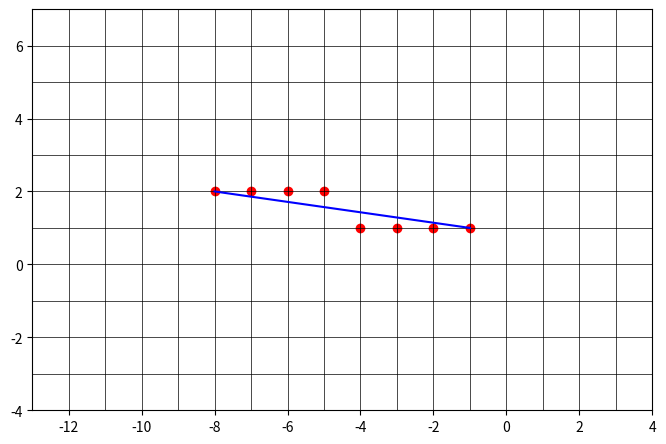
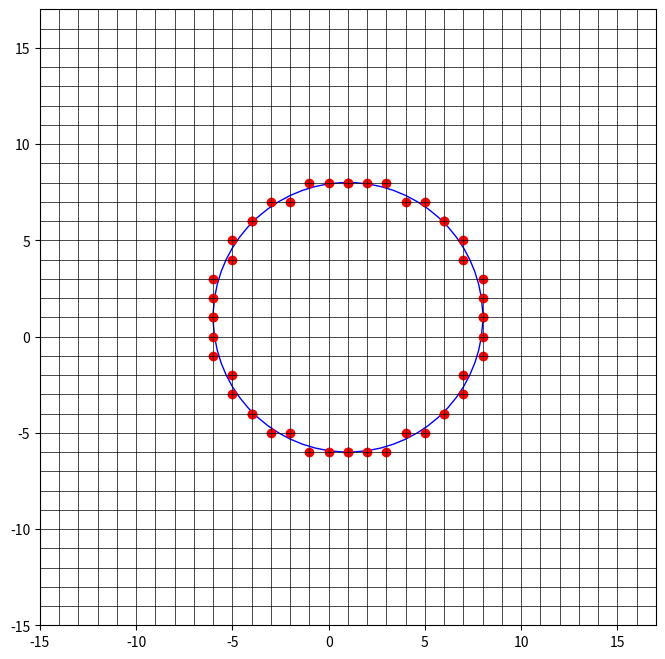

Here is the Python script that generated these plots, in order:
import matplotlib.pyplot as plt


def bresenham_line(x0, y0, x1, y1):
    points = []

    dx = abs(x1 - x0)
    dy = abs(y1 - y0)

    sx = 1 if x1 > x0 else -1
    sy = 1 if y1 > y0 else -1

    # Если линия крутая — меняем оси
    steep = dy > dx
    if steep:
        x0, y0 = y0, x0
        x1, y1 = y1, x1
        dx, dy = dy, dx
        sx, sy = sy, sx

    f = 2 * dy - dx

    while x0 != x1:
        if steep:
            points.append((y0, x0))
        else:
            points.append((x0, y0))

        if f > 0:
            y0 += sy
            f -= 2 * dx

        f += 2 * dy
        x0 += sx

    if steep:
        points.append((y1, x1))
    else:
        points.append((x1, y1))

    return points


def bresenham_circle(cx, cy, r):
    points = []
    x = 0
    y = r
    d = 5 - 4 * r

    while x <= y:
        # все 8 симметричных точек
        points.extend([
            (cx + x, cy + y), (cx - x, cy + y),
            (cx + x, cy - y), (cx - x, cy - y),
            (cx + y, cy + x), (cx - y, cy + x),
            (cx + y, cy - x), (cx - y, cy - x)
        ])

        if d <= 0:
            d += 8 * x + 12
        else:
            d += 8 * (x - y) + 20
            y -= 1
        x += 1

    return points


def draw_grid(ax, xmin, xmax, ymin, ymax):
    for x in range(xmin, xmax + 1):
        ax.plot([x, x], [ymin, ymax], color='black', linewidth=0.5)
    for y in range(ymin, ymax + 1):
        ax.plot([xmin, xmax], [y, y], color='black', linewidth=0.5)


def draw_line(x0, y0, x1, y1):
    pixels = bresenham_line(x0, y0, x1, y1)

    print("Линия - пиксели:")
    for p in pixels:
        print(p)

    xs = [p[0] for p in pixels]
    ys = [p[1] for p in pixels]

    fig, ax = plt.subplots(figsize=(8, 8))

    margin = 5
    xmin = min(x0, x1) - margin
    xmax = max(x0, x1) + margin
    ymin = min(y0, y1) - margin
    ymax = max(y0, y1) + margin

    ax.set_xlim(xmin, xmax)
    ax.set_ylim(ymin, ymax)

    draw_grid(ax, xmin, xmax, ymin, ymax)
    ax.plot([x0, x1], [y0, y1], color='blue')
    ax.scatter(xs, ys, color='red')

    ax.set_aspect('equal')
    ax.axis('on')
    plt.show()


def draw_circle(cx, cy, r):
    pixels = bresenham_circle(cx, cy, r)

    print("Окружность - пиксели:")
    for p in pixels:
        print(p)

    xs = [p[0] for p in pixels]
    ys = [p[1] for p in pixels]

    fig, ax = plt.subplots(figsize=(8, 8))

    margin = r + 2
    xmin = cx - r - margin
    xmax = cx + r + margin
    ymin = cy - r - margin
    ymax = cy + r + margin

    ax.set_xlim(xmin, xmax)
    ax.set_ylim(ymin, ymax)

    # Сетка
    draw_grid(ax, xmin, xmax, ymin, ymax)

    # Окружность
    circle = plt.Circle((cx, cy), r, color='blue', fill=False)
    ax.add_patch(circle)

    # Пиксели
    ax.scatter(xs, ys, color='red')

    ax.set_aspect('equal')
    ax.axis('on')
    plt.show()


# draw_line(1, 5, 3, 10)

draw_line(-1, 1, -8, 2)

draw_circle(1, 1, 7)
